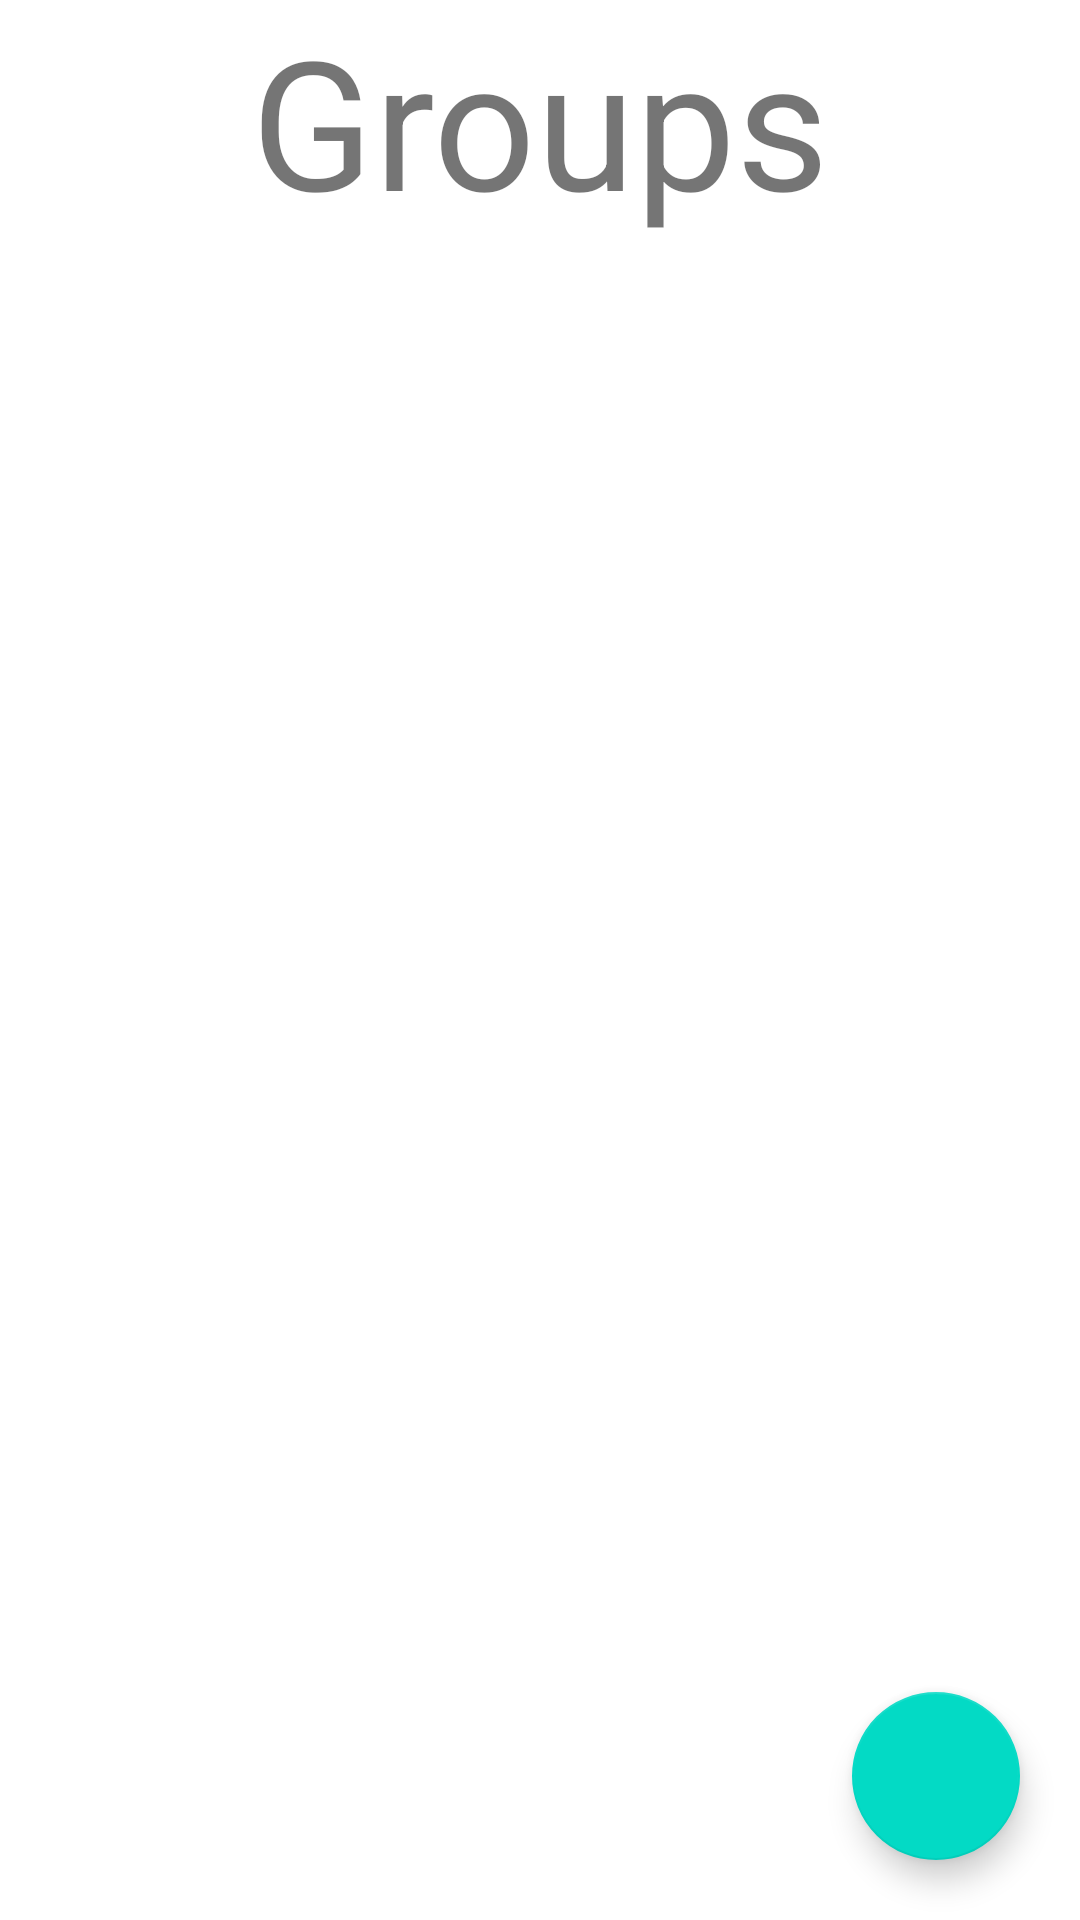

Reconstruct the res/layout file that produces this screen, plus the resources it refers to.
<!-- AndroidManifest.xml: application theme Theme.TODOBuddy -->
<!-- res/layout/fragment_groups.xml -->
<?xml version="1.0" encoding="utf-8"?>
<androidx.constraintlayout.widget.ConstraintLayout xmlns:android="http://schemas.android.com/apk/res/android"
    xmlns:app="http://schemas.android.com/apk/res-auto"
    xmlns:tools="http://schemas.android.com/tools"
    android:layout_width="match_parent"
    android:layout_height="match_parent"
    tools:context=".presentation.groups.GroupsFragment">

    <TextView
        android:id="@+id/tvTitle"
        android:layout_width="0dp"
        android:layout_height="wrap_content"
        android:text="Groups"
        android:textSize="60sp"
        android:gravity="center"
        app:layout_constraintStart_toStartOf="parent"
        app:layout_constraintEnd_toEndOf="parent"
        app:layout_constraintTop_toTopOf="parent"/>

    <ImageButton
        android:id="@+id/ivLogOut"
        android:layout_width="wrap_content"
        android:layout_height="wrap_content"
        android:layout_marginTop="8dp"
        android:layout_marginEnd="8dp"
        android:backgroundTint="@android:color/transparent"
        android:src="@drawable/ic_log_out"
        app:layout_constraintEnd_toEndOf="parent"
        app:layout_constraintTop_toTopOf="parent" />

    <androidx.recyclerview.widget.RecyclerView
        android:id="@+id/recyclerView"
        android:layout_width="match_parent"
        android:layout_height="0dp"
        app:layout_constraintTop_toBottomOf="@id/tvTitle"
        app:layout_constraintBottom_toBottomOf="parent"/>

    <com.google.android.material.floatingactionbutton.FloatingActionButton
        android:id="@+id/btnAddGroup"
        android:layout_width="wrap_content"
        android:layout_height="wrap_content"
        android:layout_marginEnd="20dp"
        android:layout_marginBottom="20dp"
        android:src="@drawable/ic_add"
        app:layout_constraintBottom_toBottomOf="parent"
        app:layout_constraintEnd_toEndOf="parent" />

</androidx.constraintlayout.widget.ConstraintLayout>
<!-- resources referenced by this layout -->
<resources>
  <style name="Theme.TODOBuddy" parent="Theme.MaterialComponents.DayNight.NoActionBar">
          
          <item name="colorPrimary">@color/purple_500</item>
          <item name="colorPrimaryVariant">@color/purple_700</item>
          <item name="colorOnPrimary">@color/white</item>
          
          <item name="colorSecondary">@color/teal_200</item>
          <item name="colorSecondaryVariant">@color/teal_700</item>
          <item name="colorOnSecondary">@color/black</item>
          
          <item name="android:statusBarColor">?attr/colorPrimaryVariant</item>
          
      </style>
  <color name="purple_500">#FF6200EE</color>
  <color name="purple_700">#FF3700B3</color>
  <color name="white">#FFFFFFFF</color>
  <color name="teal_200">#FF03DAC5</color>
  <color name="teal_700">#FF018786</color>
  <color name="black">#FF000000</color>
</resources>
